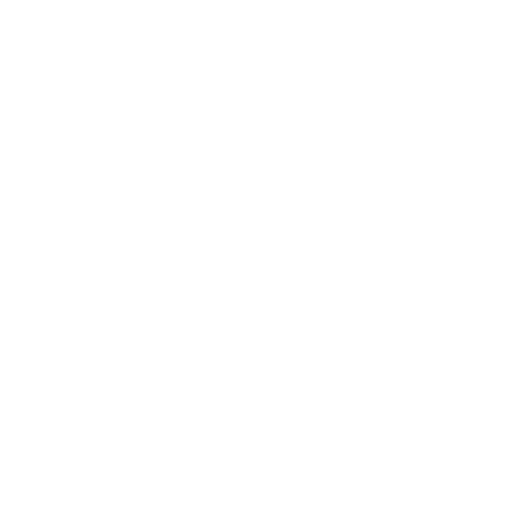
t = 0.00 s
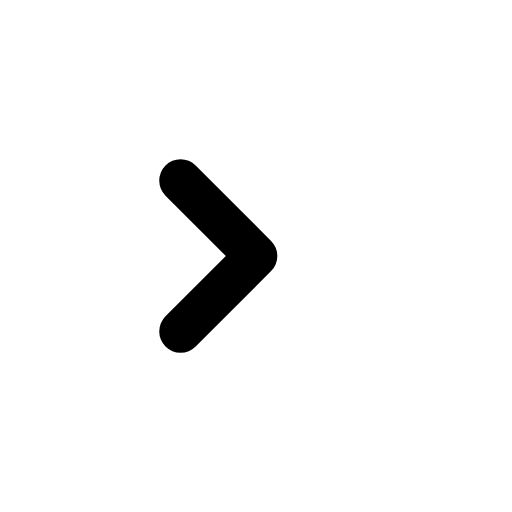
t = 0.20 s
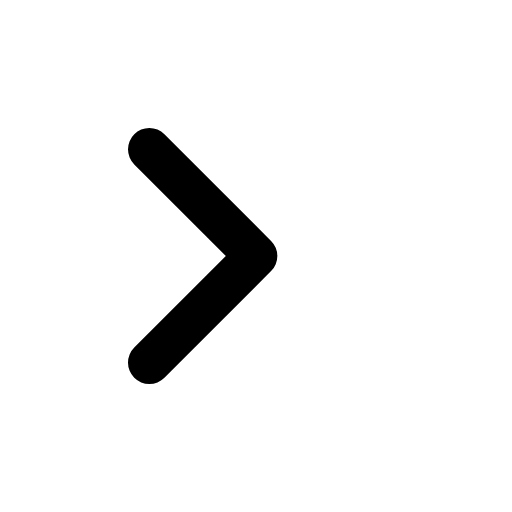
t = 0.30 s
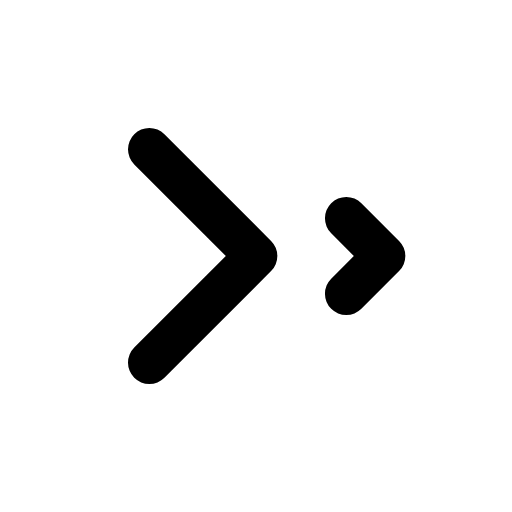
t = 0.50 s
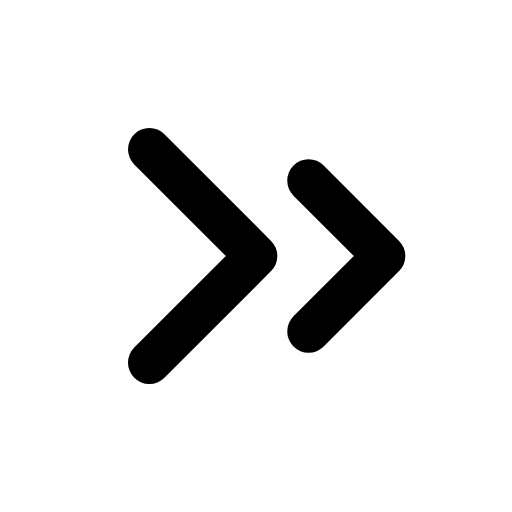
t = 0.60 s
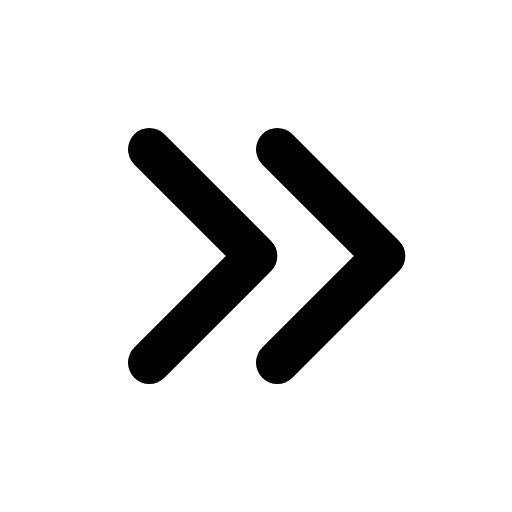
t = 0.80 s

The animated SVG that drew these frames (rendered in a browser with its animation timeline set to each time). Animation: 2 SMIL elements (animate=2); one cycle of 0.80 s.

<svg viewBox="0 0 24 24" xmlns="http://www.w3.org/2000/svg"><g fill="none" stroke="currentColor" stroke-linecap="round" stroke-linejoin="round" stroke-width="2" stroke-dasharray="10"><path d="M12 12l-5 -5M12 12l-5 5"><animate attributeName="stroke-dashoffset" dur="0.4s" fill="freeze" values="10;0"/></path><path d="M18 12l-5 -5M18 12l-5 5" stroke-dashoffset="10"><animate attributeName="stroke-dashoffset" begin="0.4s" dur="0.4s" fill="freeze" to="0"/></path></g></svg>
